Run: headless pygame with SDL's dummy video driver; simulated clock (each Clock.tick advances the game by its frame time, no real sleeping); random seed 0; keys injected as events and as key.get_pressed() state; mouse plan: one left click at the window centre at the start of phase 2, then a move to the lower-right quarter at the start of phase 3.
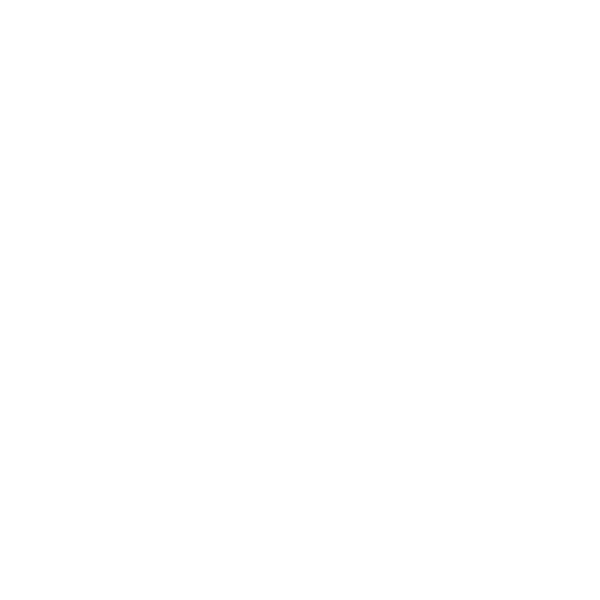
Frame 1 of 4 · flips 1–60 · no input
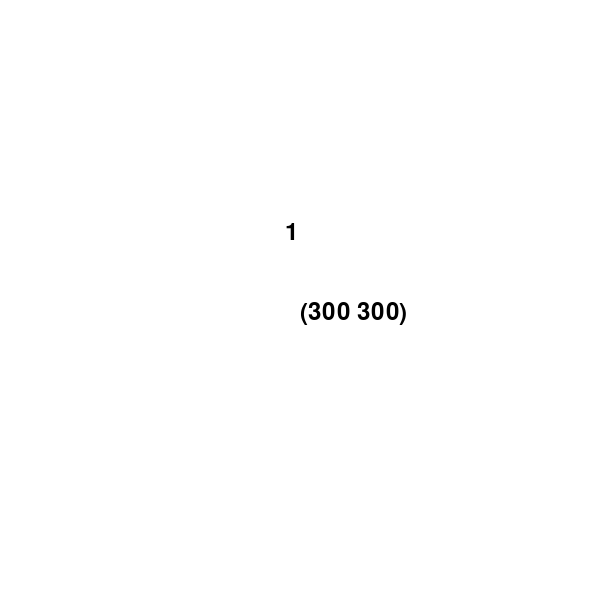
Frame 2 of 4 · flips 61–180 · clicked the window centre · tapped SPACE, RETURN · held RIGHT (→), D
Frame 3 of 4 · flips 181–300 · moved the mouse to the lower-right quarter · held DOWN (↓), S · screen unchanged from frame 2, image omitted
Frame 4 of 4 · flips 301–420 · held LEFT (←), A, UP (↑), W · screen unchanged from frame 3, image omitted

The pygame program that drew these frames:

import sys
import pygame
from pygame.locals import *

pygame.init()
SCREEN = pygame.display.set_mode((600, 600))
CLOCK = pygame.time.Clock()

BLACK = (0, 0, 0)
WHITE = (255, 255, 255)

sysfont = pygame.font.SysFont(None, 36)
txt = sysfont.render("", True, (0, 0, 0))
coord = sysfont.render("", True, (0, 0, 0))
x, y = 0, 0
while True :
    SCREEN.fill((255, 255, 255))

    for event in pygame.event.get() :
        if event.type == QUIT :
            pygame.quit()
            sys.exit()
        if event.type == MOUSEBUTTONDOWN:
            x, y = event.pos[0], event.pos[1]
            coord = sysfont.render("(%d %d)" % (x, y), True, (0, 0, 0))
            if event.button == 1 :
                txt = sysfont.render("1", True, (0, 0, 0) )
            if event.button == 2 :
                txt = sysfont.render("2", True, (0, 0, 0))
            if event.button == 3 :
                txt = sysfont.render("3", True, (0, 0, 0))
            if event.button == 4 :
                txt = sysfont.render("4", True, (0, 0, 0))
            if event.button == 5 :
                txt = sysfont.render("5", True, (0, 0, 0))
            

    SCREEN.blit(txt, (285, 220))
    SCREEN.blit(coord, (x, y))
    pygame.display.update()
    CLOCK.tick(60)
             


           
                
             
